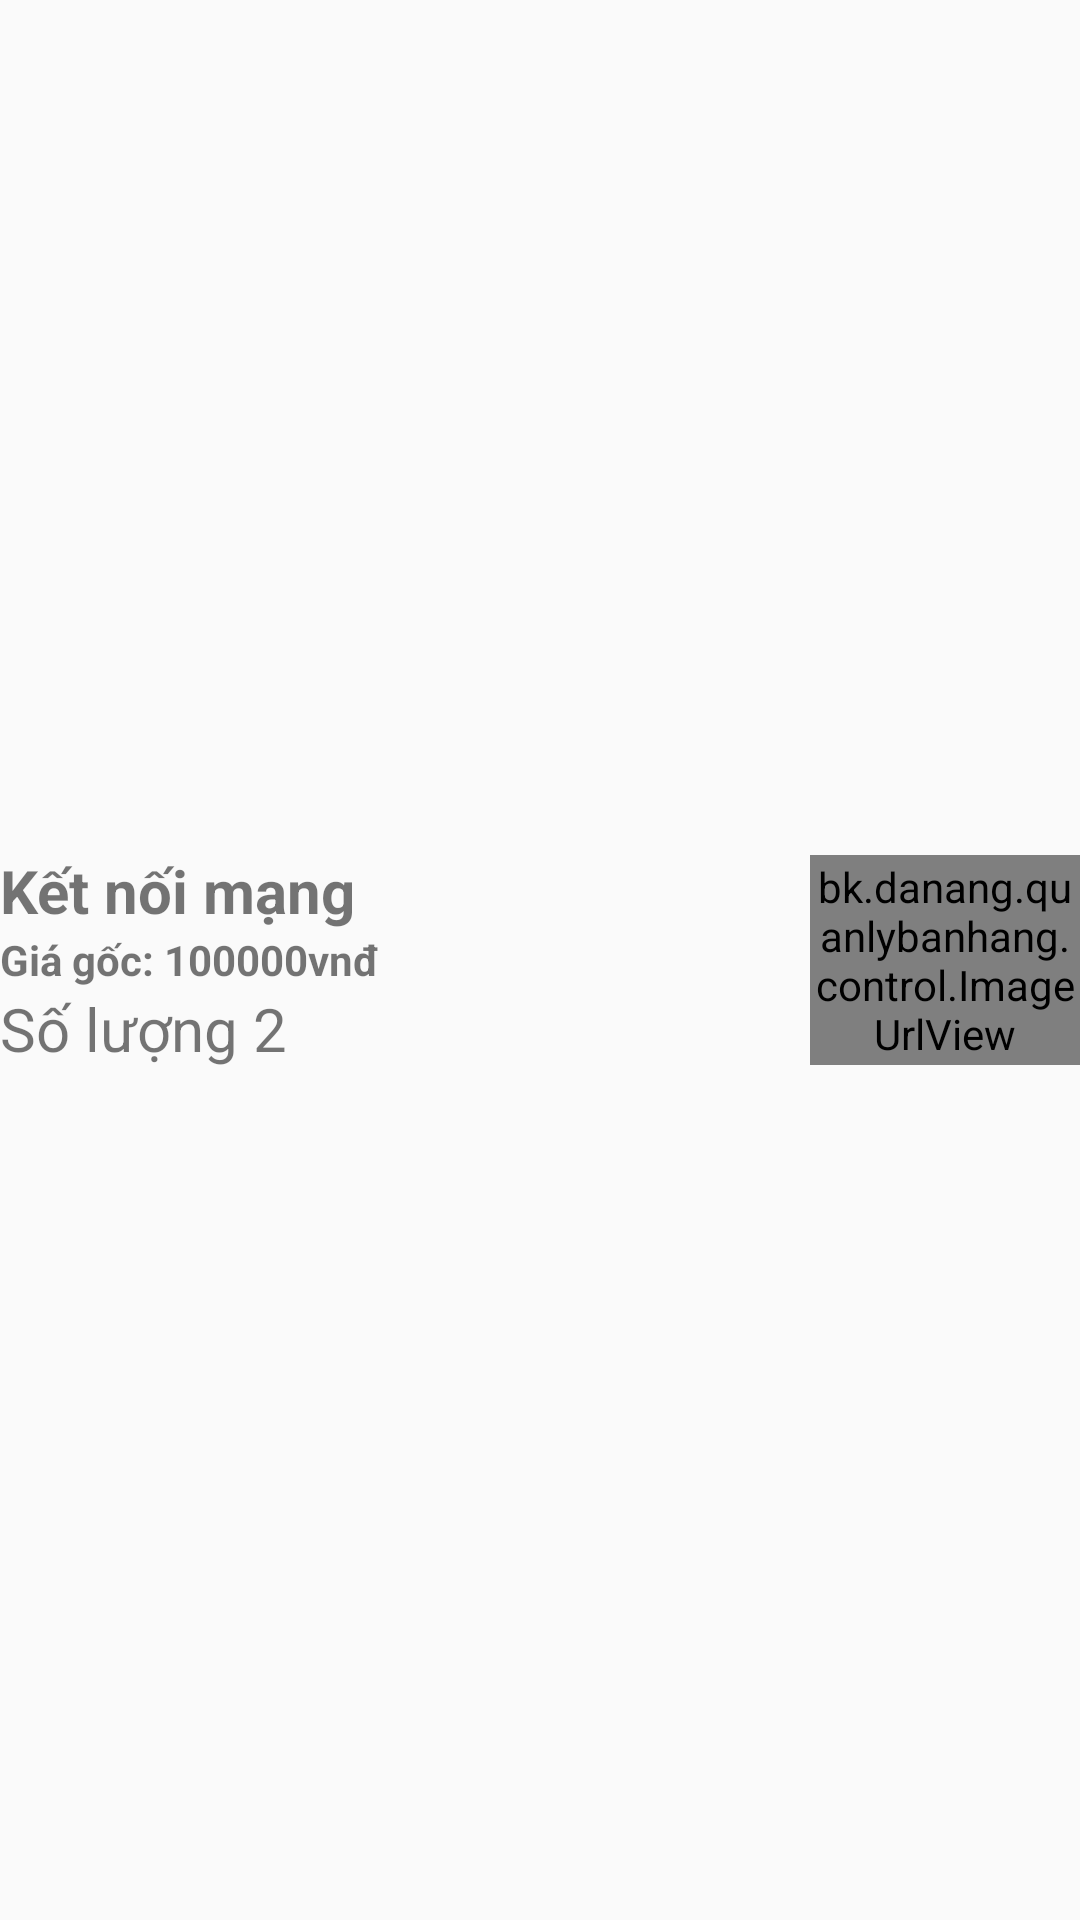

Produce the Android XML layout that renders to this screen, including the resource entries it uses.
<!-- AndroidManifest.xml: application theme AppTheme -->
<!-- res/layout/san_pham_item.xml -->
<?xml version="1.0" encoding="utf-8"?>
<RelativeLayout xmlns:android="http://schemas.android.com/apk/res/android"
    android:layout_width="match_parent"
    android:layout_height="wrap_content"
    android:layout_margin="@dimen/quanly_margin">
    <LinearLayout
        android:layout_width="match_parent"
        android:layout_height="wrap_content"
        android:orientation="vertical"
        android:layout_toLeftOf="@+id/sanpham_photo"
        android:layout_centerVertical="true"
        >
        <TextView
            android:id="@+id/tv_ten_sp"
            android:layout_width="wrap_content"
            android:layout_height="wrap_content"
            android:text="Kết nối mạng"
            android:textSize="@dimen/label_size"
            android:textStyle="bold" />

        <TextView
            android:id="@+id/tv_tri_gia"
            android:layout_width="wrap_content"
            android:layout_height="wrap_content"
            android:layout_below="@+id/tv_ten_sp"
            android:text="Giá gốc: 100000vnđ"
            android:textStyle="bold" />

        <TextView
            android:id="@+id/tv_so_luong"
            android:layout_width="wrap_content"
            android:layout_height="wrap_content"
            android:layout_below="@+id/tv_tri_gia"
            android:text="Số lượng 2"
            android:textSize="@dimen/label_size" />
    </LinearLayout>

    <bk.danang.quanlybanhang.control.ImageUrlView
        android:id="@+id/sanpham_photo"
        android:layout_width="90dp"
        android:layout_height="70dp"
        android:layout_alignParentRight="true"
        android:layout_centerVertical="true"
        android:src="@drawable/nophoto"
        />
</RelativeLayout>
<!-- resources referenced by this layout -->
<resources>
  <dimen name="label_size">20sp</dimen>
  <dimen name="quanly_margin">5dp</dimen>
  <style name="AppTheme" parent="Theme.AppCompat.Light.DarkActionBar">
          
          <item name="colorPrimary">@color/colorPrimary</item>
          <item name="colorPrimaryDark">@color/colorPrimaryDark</item>
          <item name="colorAccent">@color/colorAccent</item>
      </style>
  <color name="colorPrimary">#3F51B5</color>
  <color name="colorPrimaryDark">#303F9F</color>
  <color name="colorAccent">#FF4081</color>
</resources>
